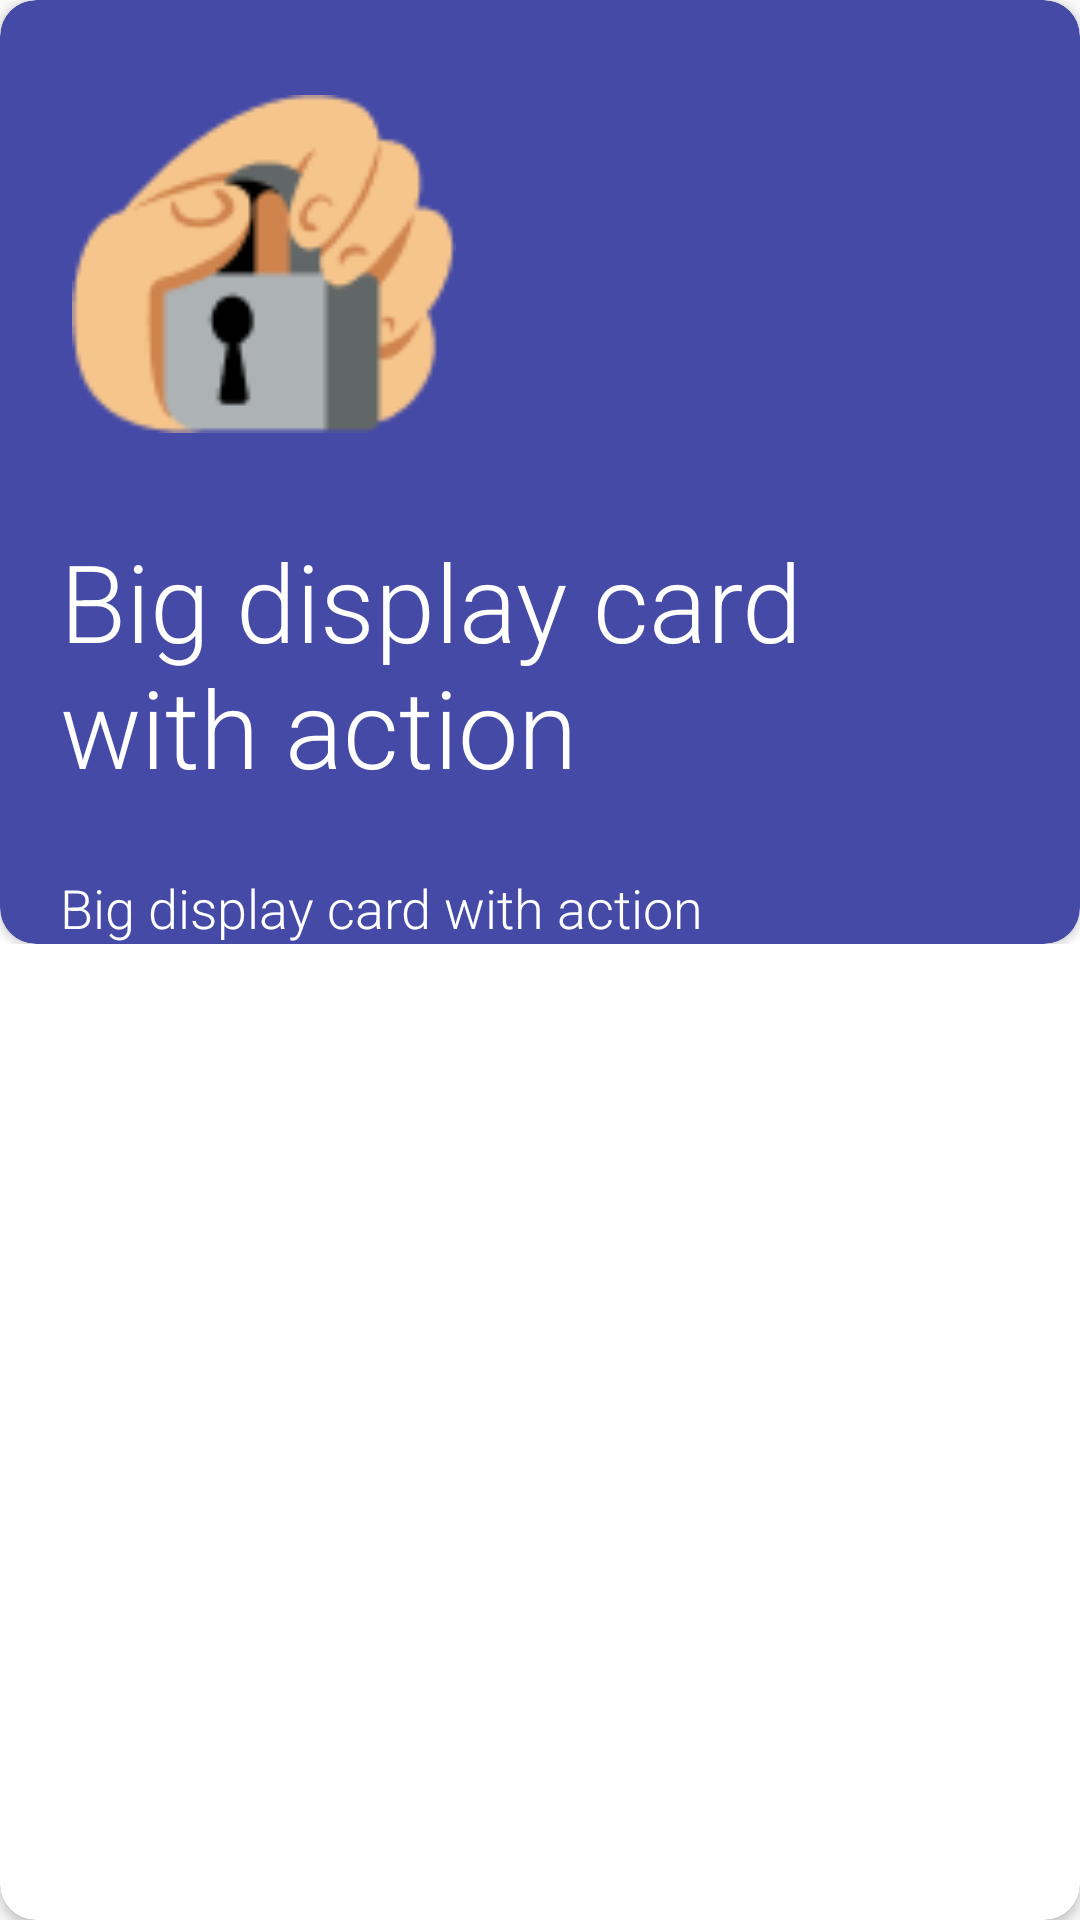

Produce the Android XML layout that renders to this screen, including the resource entries it uses.
<!-- AndroidManifest.xml: application theme Theme.FampayApp -->
<!-- res/layout/hc3.xml -->
<?xml version="1.0" encoding="utf-8"?>
<androidx.cardview.widget.CardView xmlns:android="http://schemas.android.com/apk/res/android"
    android:layout_width="match_parent"
    android:layout_height="wrap_content"
    xmlns:app="http://schemas.android.com/apk/res-auto"
    app:cardCornerRadius="12dp"
    android:padding="12dp"
    app:cardBackgroundColor="@color/white">

    <LinearLayout
        android:layout_width="match_parent"
        android:layout_height="wrap_content"
        android:orientation="horizontal">

        <LinearLayout
            android:id="@+id/hc3_options_layout"
            android:layout_width="150dp"
            android:layout_height="match_parent"
            android:orientation="vertical"
            android:visibility="gone"
            android:padding="12dp"
            android:gravity="center">

            <LinearLayout
                android:id="@+id/hc3_remind_later_layout"
                android:layout_width="match_parent"
                android:layout_height="wrap_content"
                android:orientation="vertical"
                android:gravity="center">

                <ImageView
                    android:layout_width="50dp"
                    android:layout_height="50dp"
                    android:src="@drawable/ic_bell"/>

                <TextView
                    android:layout_width="wrap_content"
                    android:layout_height="wrap_content"
                    android:text="Remind Later"
                    android:textColor="@color/black"/>

            </LinearLayout>

            <LinearLayout
                android:id="@+id/hc3_dismiss_layout"
                android:layout_width="match_parent"
                android:layout_height="wrap_content"
                android:orientation="vertical"
                android:gravity="center"
                android:layout_marginTop="20dp">

                <ImageView
                    android:layout_width="50dp"
                    android:layout_height="50dp"
                    android:src="@drawable/ic_remove"/>

                <TextView
                    android:layout_width="wrap_content"
                    android:layout_height="wrap_content"
                    android:text="Dismiss now"
                    android:textColor="@color/black"/>

            </LinearLayout>

        </LinearLayout>

        <androidx.cardview.widget.CardView
            android:layout_width="match_parent"
            android:layout_height="wrap_content"
            app:cardCornerRadius="12dp"
            android:padding="12dp"
            app:cardBackgroundColor="#454AA6">

            <LinearLayout
                android:id="@+id/hc3_linear_layout"
                android:layout_width="match_parent"
                android:layout_height="wrap_content"
                android:orientation="vertical">

                <ImageView
                    android:id="@+id/hc3_icon"
                    android:layout_width="128dp"
                    android:layout_height="128dp"
                    android:src="@drawable/h3imag"
                    android:layout_margin="24dp"/>

                <TextView
                    android:id="@+id/hc3_big_tv"
                    android:layout_width="wrap_content"
                    android:layout_height="wrap_content"
                    android:text="Big display card with action"
                    android:textColor="@android:color/white"
                    android:textSize="36sp"
                    android:paddingStart="20dp"
                    android:paddingEnd="28dp"
                    android:fontFamily="sans-serif-light"/>

                <TextView
                    android:id="@+id/hc3_small_tv"
                    android:layout_width="wrap_content"
                    android:layout_height="wrap_content"
                    android:text="Big display card with action"
                    android:textColor="@android:color/white"
                    android:textSize="18sp"
                    android:paddingStart="20dp"
                    android:paddingEnd="28dp"
                    android:layout_marginTop="24dp"
                    android:fontFamily="sans-serif-light"/>

            </LinearLayout>

        </androidx.cardview.widget.CardView>

    </LinearLayout>

</androidx.cardview.widget.CardView>
<!-- resources referenced by this layout -->
<resources>
  <color name="black">#000</color>
  <color name="white">#FFFFFFFF</color>
  <!-- drawable h3imag: png bitmap (drawable, 4152 bytes) -->
  <!-- drawable ic_bell (drawable) -->
  <vector android:height="32dp" android:viewportHeight="512"
      android:viewportWidth="512" android:width="32dp" xmlns:android="http://schemas.android.com/apk/res/android">
      <path android:fillColor="#FBAF03"
          android:pathData="m450.201,407.453c-1.505,-0.977 -12.832,-8.912 -24.174,-32.917 -20.829,-44.082 -25.201,-106.18 -25.201,-150.511 0,-0.193 -0.004,-0.384 -0.011,-0.576 -0.227,-58.589 -35.31,-109.095 -85.514,-131.756v-34.657c0,-31.45 -25.544,-57.036 -56.942,-57.036h-4.719c-31.398,0 -56.942,25.586 -56.942,57.036v34.655c-50.372,22.734 -85.525,73.498 -85.525,132.334 0,44.331 -4.372,106.428 -25.201,150.511 -11.341,24.004 -22.668,31.939 -24.174,32.917 -6.342,2.935 -9.469,9.715 -8.01,16.586 1.473,6.939 7.959,11.723 15.042,11.723h109.947c0.614,42.141 35.008,76.238 77.223,76.238s76.609,-34.097 77.223,-76.238h109.947c7.082,0 13.569,-4.784 15.042,-11.723 1.457,-6.871 -1.669,-13.652 -8.011,-16.586zM226.699,57.036c0,-14.881 12.086,-26.987 26.942,-26.987h4.719c14.856,0 26.942,12.106 26.942,26.987v24.917c-9.468,-1.957 -19.269,-2.987 -29.306,-2.987 -10.034,0 -19.832,1.029 -29.296,2.984v-24.914zM256,481.951c-25.673,0 -46.614,-20.617 -47.223,-46.188h94.445c-0.608,25.57 -21.549,46.188 -47.222,46.188zM316.4,405.712c-0.003,0 -213.385,0 -213.385,0 2.595,-4.044 5.236,-8.623 7.861,-13.798 20.104,-39.643 30.298,-96.129 30.298,-167.889 0,-63.417 51.509,-115.01 114.821,-115.01s114.821,51.593 114.821,115.06c0,0.185 0.003,0.369 0.01,0.553 0.057,71.472 10.25,127.755 30.298,167.286 2.625,5.176 5.267,9.754 7.861,13.798z"/>
  
  </vector>
  <!-- drawable ic_remove (drawable) -->
  <vector android:height="32dp" android:viewportHeight="512"
      android:viewportWidth="512" android:width="32dp" xmlns:android="http://schemas.android.com/apk/res/android">
      <path android:fillColor="#FBAF03" android:pathData="m256,0c-141.164,0 -256,114.836 -256,256s114.836,256 256,256 256,-114.836 256,-256 -114.836,-256 -256,-256zM256,0"/>
      <path android:fillColor="#fafafa" android:pathData="m350.273,320.105c8.34,8.344 8.34,21.824 0,30.168 -4.16,4.16 -9.621,6.25 -15.086,6.25 -5.461,0 -10.922,-2.09 -15.082,-6.25l-64.105,-64.109 -64.105,64.109c-4.16,4.16 -9.621,6.25 -15.082,6.25 -5.465,0 -10.926,-2.09 -15.086,-6.25 -8.34,-8.344 -8.34,-21.824 0,-30.168l64.109,-64.105 -64.109,-64.105c-8.34,-8.344 -8.34,-21.824 0,-30.168 8.344,-8.34 21.824,-8.34 30.168,0l64.105,64.109 64.105,-64.109c8.344,-8.34 21.824,-8.34 30.168,0 8.34,8.344 8.34,21.824 0,30.168l-64.109,64.105zM350.273,320.105"/>
  </vector>
  <style name="Theme.FampayApp" parent="Theme.AppCompat.DayNight.NoActionBar">
          
          <item name="colorPrimary">@color/white</item>
          <item name="colorPrimaryVariant">@color/purple_700</item>
          <item name="colorOnPrimary">@color/white</item>
          
          <item name="colorSecondary">@color/teal_200</item>
          <item name="colorSecondaryVariant">@color/teal_700</item>
          <item name="colorOnSecondary">@color/black</item>
          
          <item name="android:statusBarColor" tools:targetApi="l">?attr/colorPrimaryVariant</item>
          
      </style>
  <color name="purple_700">#FFFFFFFF</color>
  <color name="teal_200">#FF03DAC5</color>
  <color name="teal_700">#FF018786</color>
</resources>
